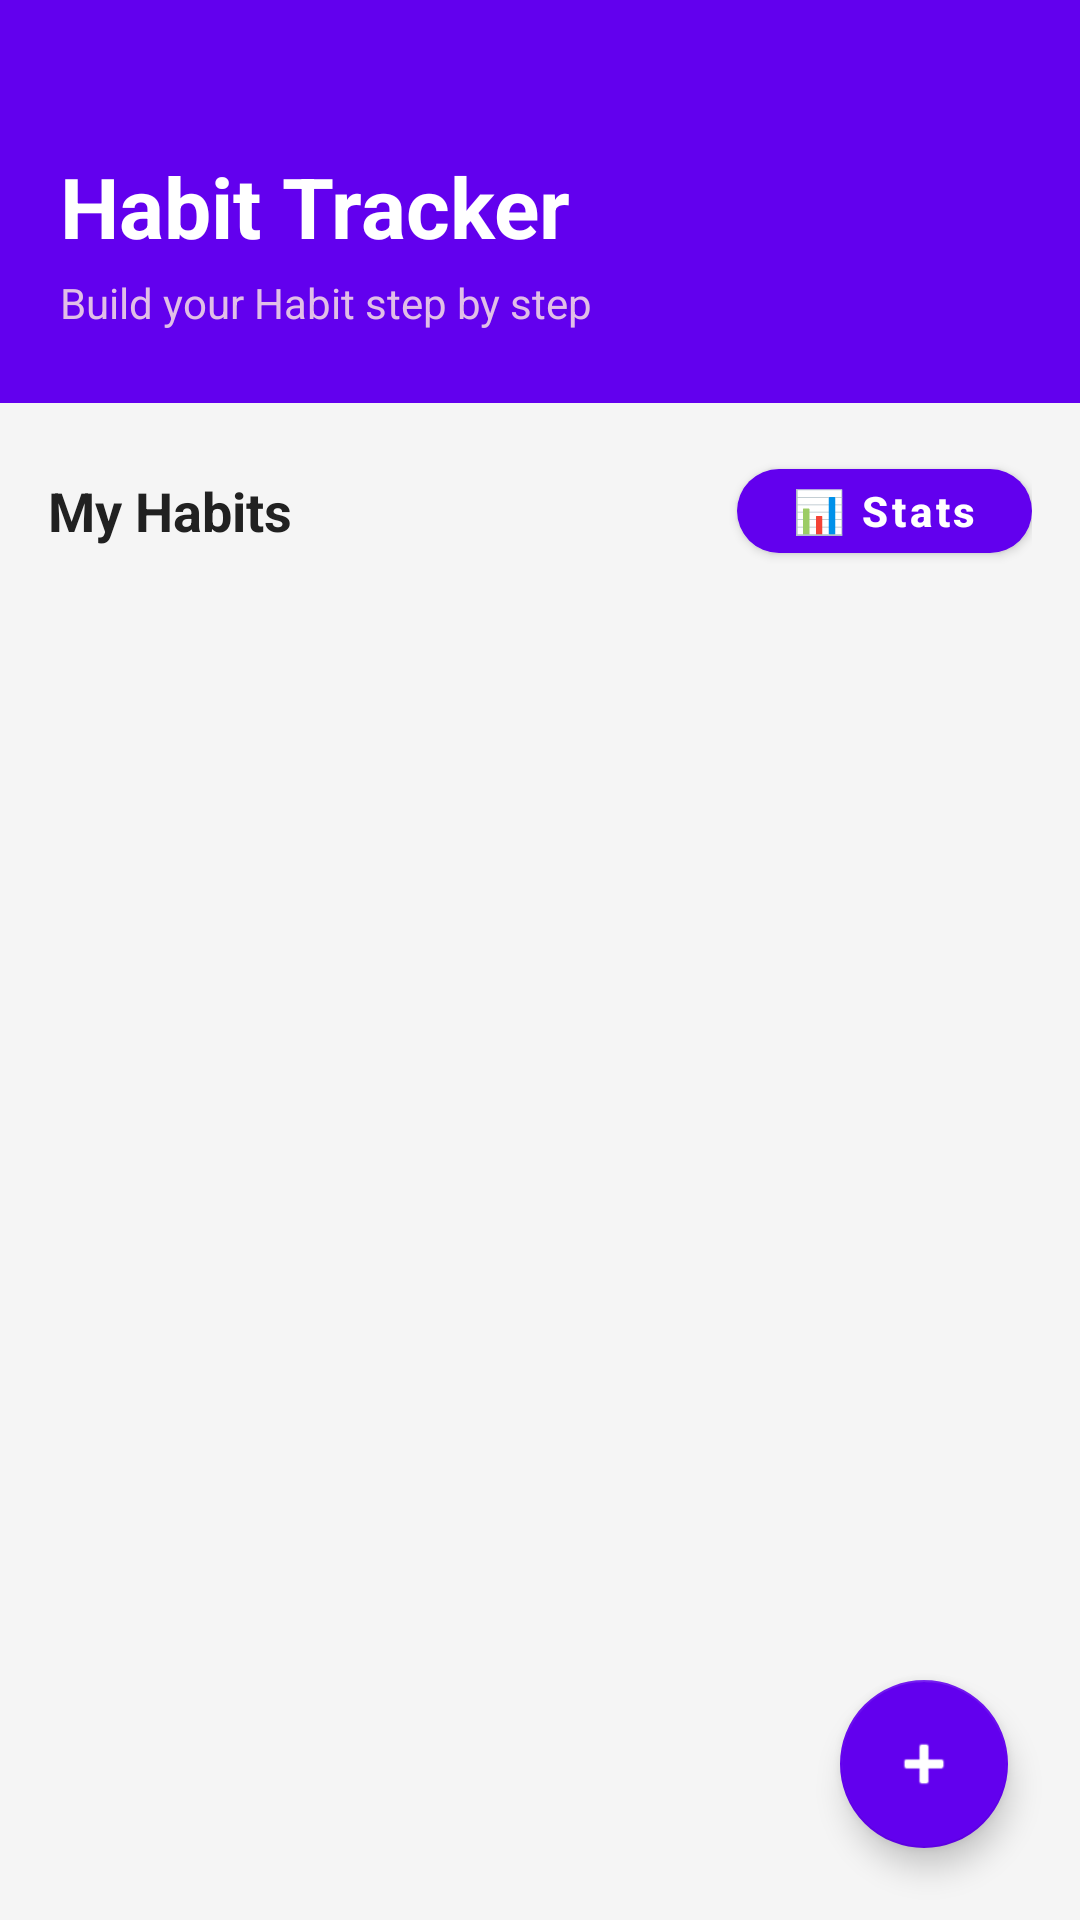

This screen was rendered from an Android layout file. Write that file and the resources it references.
<!-- AndroidManifest.xml: activity theme Theme.HapitTracker -->
<!-- res/layout/activity_main.xml -->
<?xml version="1.0" encoding="utf-8"?>
<androidx.coordinatorlayout.widget.CoordinatorLayout xmlns:android="http://schemas.android.com/apk/res/android"
    xmlns:app="http://schemas.android.com/apk/res-auto"
    android:layout_width="match_parent"
    android:layout_height="match_parent"
    android:background="#F5F5F5">

    <LinearLayout
        android:layout_width="match_parent"
        android:layout_height="match_parent"
        android:orientation="vertical">

        
        <LinearLayout
            android:layout_width="match_parent"
            android:layout_height="wrap_content"
            android:orientation="vertical"
            android:background="#6200EE"
            android:paddingStart="20dp"
            android:paddingTop="50dp"
            android:paddingEnd="20dp"
            android:paddingBottom="24dp">

            <TextView
                android:layout_width="match_parent"
                android:layout_height="wrap_content"
                android:text="Habit Tracker"
                android:textSize="28sp"
                android:textStyle="bold"
                android:textColor="#FFFFFF"/>
            <TextView
                android:layout_width="match_parent"
                android:layout_height="wrap_content"
                android:text="Build your Habit step by step"
                android:textSize="14sp"
                android:textColor="#E1BEE7"
                android:layout_marginTop="4dp"/>
        </LinearLayout>

        
        <LinearLayout
            android:layout_width="match_parent"
            android:layout_height="match_parent"
            android:orientation="vertical"
            android:padding="16dp">

            
            <LinearLayout
                android:layout_width="match_parent"
                android:layout_height="wrap_content"
                android:orientation="horizontal"
                android:layout_marginBottom="12dp"
                android:gravity="center_vertical">

                <TextView
                    android:layout_width="0dp"
                    android:layout_height="wrap_content"
                    android:layout_weight="1"
                    android:text="My Habits"
                    android:textSize="18sp"
                    android:textStyle="bold"
                    android:textColor="#212121"/>

                
                <com.google.android.material.button.MaterialButton
                    android:id="@+id/btnStats"
                    android:layout_width="wrap_content"
                    android:layout_height="40dp"
                    android:text="📊 Stats"
                    android:textAllCaps="false"
                    android:textSize="14sp"
                    android:textColor="#FFFFFF"
                    android:textStyle="bold"
                    app:backgroundTint="#6200EE"
                    app:cornerRadius="20dp"
                    app:elevation="4dp"
                    android:paddingStart="18dp"
                    android:paddingEnd="18dp" />

            </LinearLayout>

            
            <androidx.recyclerview.widget.RecyclerView
                android:id="@+id/rvHabits"
                android:layout_width="match_parent"
                android:layout_height="match_parent"
                android:paddingBottom="100dp"/>
        </LinearLayout>

    </LinearLayout>


    
    <com.google.android.material.floatingactionbutton.FloatingActionButton
        android:id="@+id/fabAdd"
        android:layout_width="wrap_content"
        android:layout_height="wrap_content"
        android:layout_gravity="bottom|end"
        android:layout_margin="24dp"
        android:contentDescription="Add"
        android:src="@android:drawable/ic_input_add"
        app:backgroundTint="#6200EE"
        app:tint="#FFFFFF"
        app:elevation="6dp"/>

</androidx.coordinatorlayout.widget.CoordinatorLayout>
<!-- resources referenced by this layout -->
<resources>
  <style name="Theme.HapitTracker" parent="Theme.MaterialComponents.DayNight.DarkActionBar">
          
      </style>
</resources>
